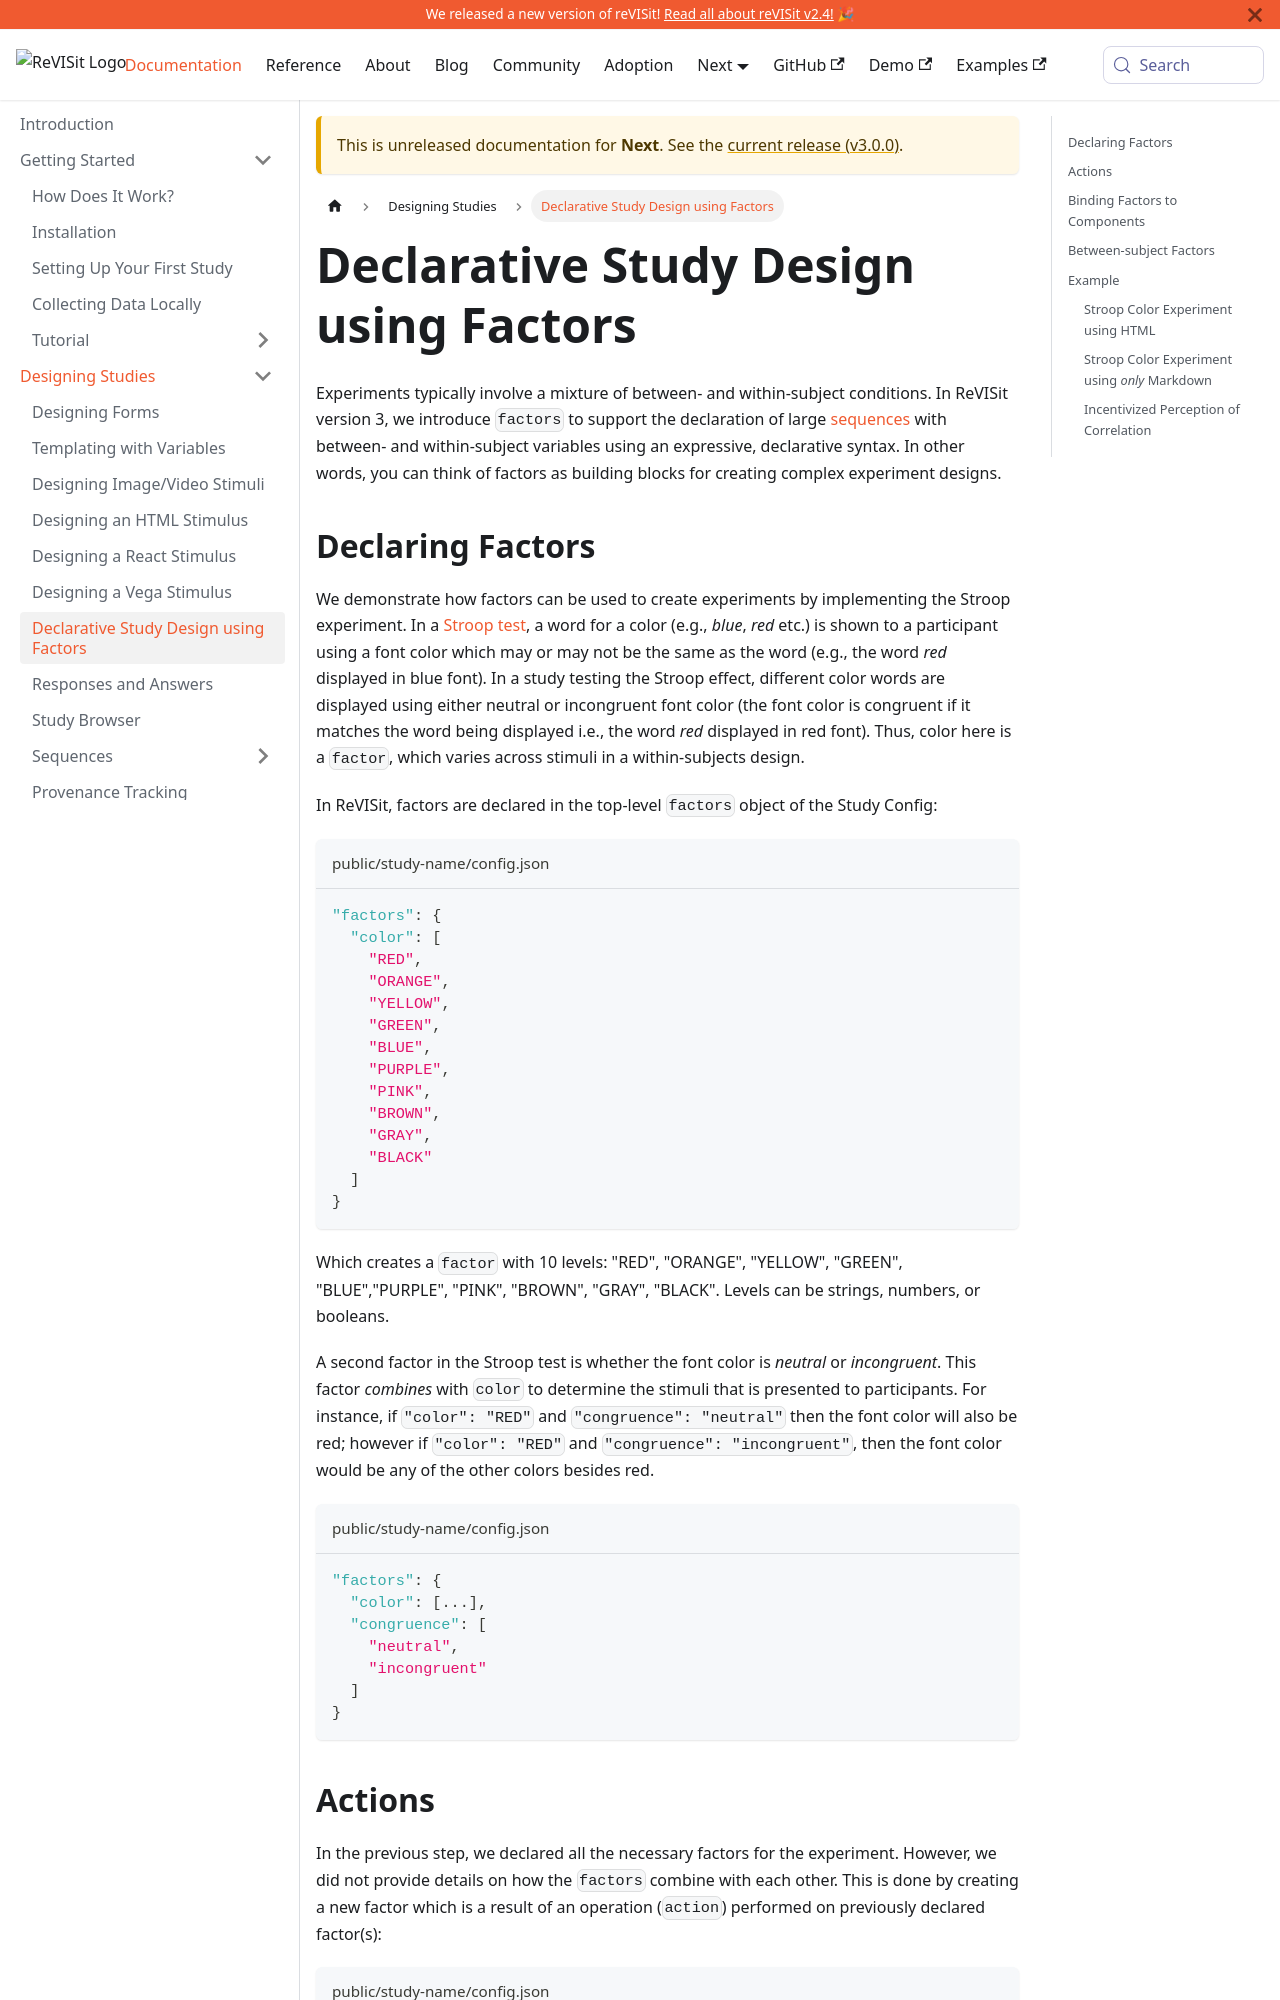

repository: revisit-studies/reVISit-studies.github.io · page: PR293/docs/next/designing-studies/factors/index.html · generator: docusaurus

# Declarative Study Design using Factors

Experiments typically involve a mixture of between- and within-subject conditions. In ReVISit version 3, we introduce `factors` to support the declaration of large [sequences](./sequences/study-sequences.md) with between- and within-subject variables using an expressive, declarative syntax. In other words, you can think of factors as building blocks for creating complex experiment designs.


## Declaring Factors

We demonstrate how factors can be used to create experiments by implementing the Stroop experiment. In a [Stroop test](https://en.wikipedia.org/wiki/Stroop_effect), a word for a color (e.g., *blue*, *red* etc.) is shown to a participant using a font color which may or may not be the same as the word (e.g., the word *red* displayed in blue font). In a study testing the Stroop effect, different color words are displayed using either neutral or incongruent font color (the font color is congruent if it matches the word being displayed i.e., the word *red* displayed in red font). Thus, color here is a `factor`, which varies across stimuli in a within-subjects design.

In ReVISit, factors are declared in the top-level `factors` object of the Study Config:

```json title="public/study-name/config.json"
"factors": {
  "color": [
    "RED",
    "ORANGE",
    "YELLOW",
    "GREEN",
    "BLUE",
    "PURPLE",
    "PINK",
    "BROWN",
    "GRAY",
    "BLACK"
  ]
}
```

Which creates a `factor` with 10 levels: "RED", "ORANGE", "YELLOW", "GREEN", "BLUE","PURPLE", "PINK", "BROWN", "GRAY", "BLACK". Levels can be strings, numbers, or booleans.

A second factor in the Stroop test is whether the font color is *neutral* or *incongruent*. This factor *combines* with `color` to determine the stimuli that is presented to participants. For instance, if `"color": "RED"` and `"congruence": "neutral"` then the font color will also be red; however if `"color": "RED"` and `"congruence": "incongruent"`, then the font color would be any of the other colors besides red.

```json title="public/study-name/config.json"
"factors": {
  "color": [...],
  "congruence": [
    "neutral",
    "incongruent"
  ]
}
```
